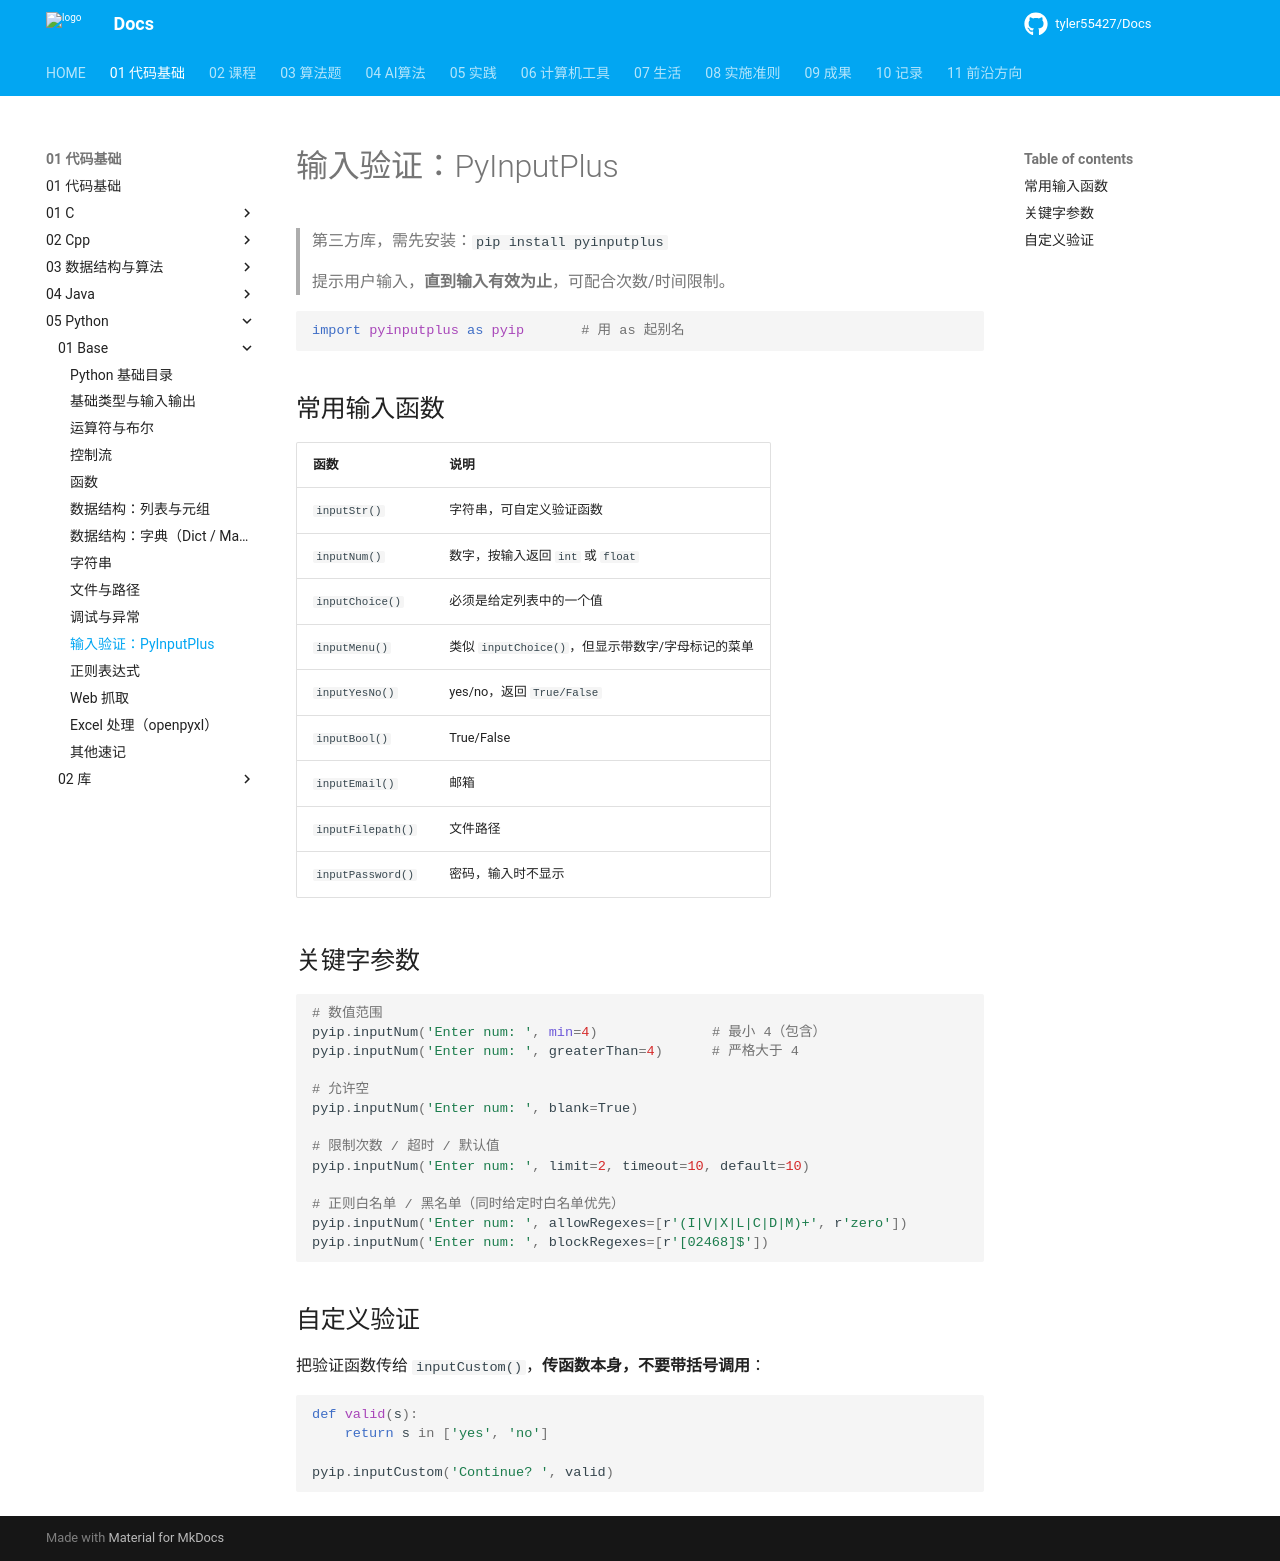

repository: tyler55427/Docs · page: 01_代码基础/05_Python/01_Base/10_输入验证_pyinputplus/index.html · generator: mkdocs

# 输入验证：PyInputPlus

> 第三方库，需先安装：`pip install pyinputplus`
>
> 提示用户输入，**直到输入有效为止**，可配合次数/时间限制。

```python
import pyinputplus as pyip       # 用 as 起别名
```

## 常用输入函数

| 函数 | 说明 |
| --- | --- |
| `inputStr()` | 字符串，可自定义验证函数 |
| `inputNum()` | 数字，按输入返回 `int` 或 `float` |
| `inputChoice()` | 必须是给定列表中的一个值 |
| `inputMenu()` | 类似 `inputChoice()`，但显示带数字/字母标记的菜单 |
| `inputYesNo()` | yes/no，返回 `True/False` |
| `inputBool()` | True/False |
| `inputEmail()` | 邮箱 |
| `inputFilepath()` | 文件路径 |
| `inputPassword()` | 密码，输入时不显示 |

## 关键字参数

```python
# 数值范围
pyip.inputNum('Enter num: ', min=4)              # 最小 4（包含）
pyip.inputNum('Enter num: ', greaterThan=4)      # 严格大于 4

# 允许空
pyip.inputNum('Enter num: ', blank=True)

# 限制次数 / 超时 / 默认值
pyip.inputNum('Enter num: ', limit=2, timeout=10, default=10)

# 正则白名单 / 黑名单（同时给定时白名单优先）
pyip.inputNum('Enter num: ', allowRegexes=[r'(I|V|X|L|C|D|M)+', r'zero'])
pyip.inputNum('Enter num: ', blockRegexes=[r'[02468]$'])
```

## 自定义验证

把验证函数传给 `inputCustom()`，**传函数本身，不要带括号调用**：

```python
def valid(s):
    return s in ['yes', 'no']

pyip.inputCustom('Continue? ', valid)
```
